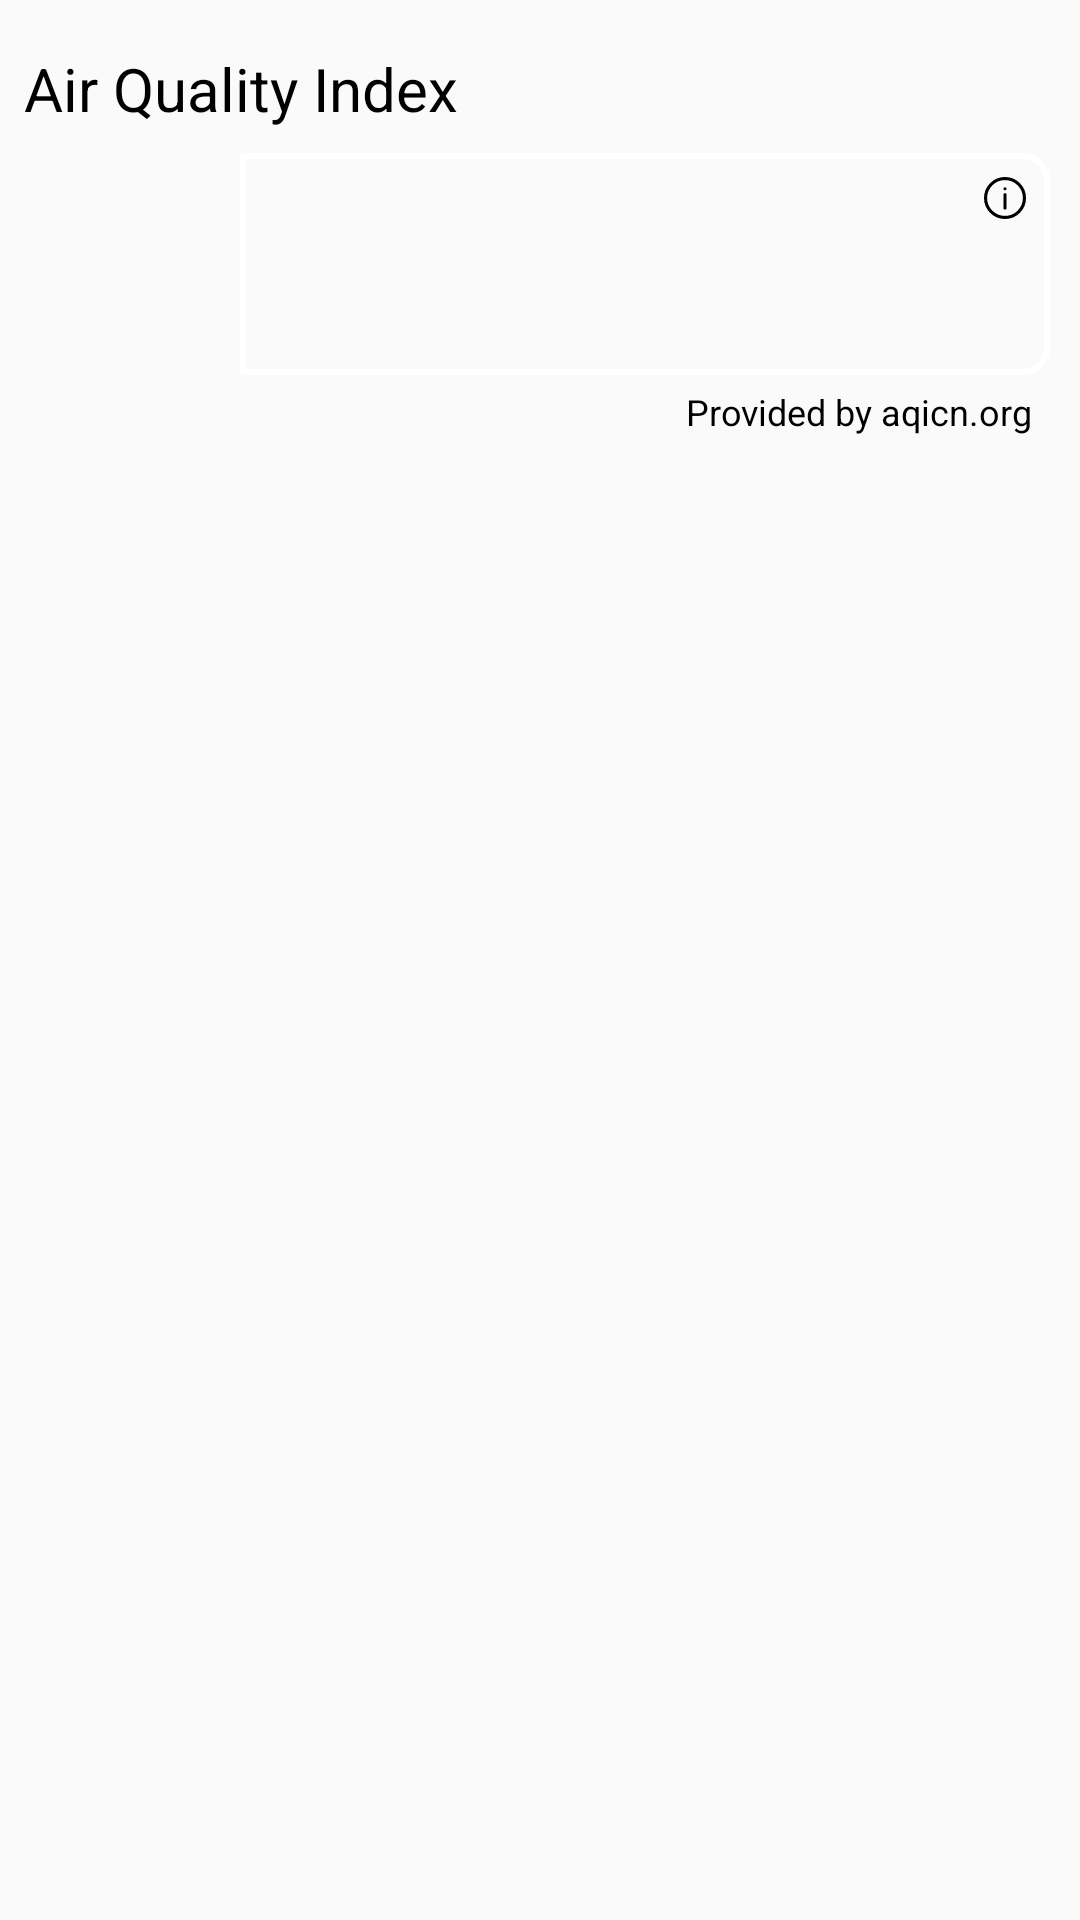

Reconstruct the res/layout file that produces this screen, plus the resources it refers to.
<!-- AndroidManifest.xml: application theme AppTheme -->
<!-- res/layout/aqi_detail_layout.xml -->
<?xml version="1.0" encoding="utf-8"?>
<androidx.constraintlayout.widget.ConstraintLayout xmlns:android="http://schemas.android.com/apk/res/android"
    xmlns:app="http://schemas.android.com/apk/res-auto"
    xmlns:tools="http://schemas.android.com/tools"
    android:layout_width="match_parent"
    android:layout_height="wrap_content"
    android:orientation="vertical"
    android:paddingTop="@dimen/margin_16"
    tools:ignore="SpUsage">

    <TextView
        android:id="@+id/airQualityTitle"
        android:layout_width="wrap_content"
        android:layout_height="wrap_content"
        android:layout_marginStart="@dimen/margin_8"
        android:text="@string/air_quality_dialog_heading"
        android:textColor="@color/absoluteBlack"
        android:textSize="@dimen/text_view_20dp"
        app:fontFamily="@font/montserrat"
        app:layout_constraintStart_toStartOf="parent"
        app:layout_constraintTop_toTopOf="parent" />

    <androidx.constraintlayout.widget.ConstraintLayout
        android:id="@+id/aqi_bar"
        android:layout_width="match_parent"
        android:layout_height="wrap_content"
        android:layout_marginTop="@dimen/margin_8"
        app:layout_constraintEnd_toEndOf="parent"
        app:layout_constraintStart_toStartOf="parent"
        app:layout_constraintTop_toBottomOf="@id/airQualityTitle">

        <TextView
            android:id="@+id/tv_aqi_index"
            android:layout_width="@dimen/aqi_Index_size"
            android:layout_height="@dimen/aqi_Index_size"
            android:layout_marginStart="@dimen/margin_8"
            android:background="@drawable/aqi_background"
            android:gravity="center"
            android:textColor="@color/pureWhite"
            android:textSize="@dimen/text_view_36dp"
            app:fontFamily="@font/montserrat"
            app:layout_constraintStart_toStartOf="parent"
            app:layout_constraintTop_toTopOf="parent" />

        <LinearLayout
            android:id="@+id/aqiDesLayout"
            android:layout_width="0dp"
            android:layout_height="0dp"
            android:layout_centerVertical="true"
            android:layout_marginEnd="@dimen/margin_8"
            android:layout_toEndOf="@id/tv_aqi_index"
            android:background="@drawable/aqi_des_background"
            android:orientation="vertical"
            android:paddingLeft="@dimen/margin_8"
            android:paddingTop="@dimen/margin_4"
            android:paddingRight="@dimen/margin_8"
            android:paddingBottom="@dimen/margin_2"
            android:translationX="@dimen/aqi_translation_X"
            android:weightSum="2"
            app:layout_constraintBottom_toBottomOf="@+id/tv_aqi_index"
            app:layout_constraintEnd_toEndOf="parent"
            app:layout_constraintStart_toEndOf="@+id/tv_aqi_index"
            app:layout_constraintTop_toTopOf="@+id/tv_aqi_index">

            <TextView
                android:id="@+id/tv_aqi_level"
                android:layout_width="match_parent"
                android:layout_height="match_parent"
                android:layout_marginTop="@dimen/margin_2"
                android:layout_marginEnd="@dimen/margin_24"
                android:layout_weight="1"
                android:clipToPadding="false"
                android:gravity="top"
                android:textColor="@color/absoluteBlack"
                android:textSize="@dimen/text_view_15dp"
                app:fontFamily="@font/montserrat" />

            <TextView
                android:id="@+id/tv_aqi_des"
                android:layout_width="match_parent"
                android:layout_height="match_parent"
                android:layout_weight="1"
                android:gravity="center_vertical"
                android:paddingBottom="@dimen/margin_2"
                android:textColor="@color/absoluteBlack"
                android:textSize="@dimen/text_view_13dp"
                app:fontFamily="@font/montserrat" />
        </LinearLayout>

        <ImageView
            android:id="@+id/iconAqiInfo"
            android:layout_width="@dimen/icon_14dp"
            android:layout_height="@dimen/icon_14dp"
            android:layout_marginStart="@dimen/margin_8"
            android:layout_marginTop="@dimen/margin_8"
            android:layout_marginEnd="@dimen/margin_10"
            android:layout_marginBottom="@dimen/margin_8"
            android:src="@drawable/ic_info_b"
            app:layout_constraintEnd_toEndOf="@+id/aqiDesLayout"
            app:layout_constraintTop_toTopOf="@+id/aqiDesLayout"
            tools:ignore="ContentDescription" />

        <TextView
            android:id="@+id/provideBy"
            android:layout_width="wrap_content"
            android:layout_height="wrap_content"
            android:layout_marginTop="@dimen/margin_4"
            android:paddingStart="@dimen/margin_16"
            android:paddingEnd="@dimen/margin_16"
            android:text="@string/provided_by_aqi_cn_org"
            android:textColor="@color/absoluteBlack"
            android:textSize="@dimen/text_view_12dp"
            app:fontFamily="@font/montserrat"
            app:layout_constraintEnd_toEndOf="parent"
            app:layout_constraintTop_toBottomOf="@id/aqiDesLayout" />
    </androidx.constraintlayout.widget.ConstraintLayout>
</androidx.constraintlayout.widget.ConstraintLayout>
<!-- resources referenced by this layout -->
<resources>
  <color name="absoluteBlack">#ff000000</color>
  <color name="pureWhite">#ffffffff</color>
  <dimen name="aqi_Index_size">74dp</dimen>
  <dimen name="aqi_translation_X">-2dp</dimen>
  <dimen name="icon_14dp">14dp</dimen>
  <dimen name="margin_10">10dp</dimen>
  <dimen name="margin_16">16dp</dimen>
  <dimen name="margin_2">2dp</dimen>
  <dimen name="margin_24">24dp</dimen>
  <dimen name="margin_4">4dp</dimen>
  <dimen name="margin_8">8dp</dimen>
  <dimen name="text_view_12dp">12dp</dimen>
  <dimen name="text_view_13dp">13dp</dimen>
  <dimen name="text_view_15dp">15dp</dimen>
  <dimen name="text_view_20dp">20dp</dimen>
  <dimen name="text_view_36dp">36dp</dimen>
  <!-- drawable aqi_background (drawable) -->
  <?xml version="1.0" encoding="utf-8"?>
  <shape xmlns:android="http://schemas.android.com/apk/res/android">
      <corners
          android:bottomLeftRadius="@dimen/margin_8"
          android:topLeftRadius="@dimen/margin_8" />
  </shape>
  <!-- drawable aqi_des_background (drawable) -->
  <?xml version="1.0" encoding="utf-8"?>
  <shape xmlns:android="http://schemas.android.com/apk/res/android">
      <stroke
          android:width="@dimen/aqi_stroke_width"
          android:color="@color/pureWhite"
          android:dashGap="0dp" />
      <corners
          android:bottomRightRadius="@dimen/margin_8"
          android:topRightRadius="@dimen/margin_8" />
  </shape>
  <!-- drawable ic_info_b (drawable) -->
  <vector xmlns:android="http://schemas.android.com/apk/res/android"
      android:width="24dp"
      android:height="24dp"
      android:viewportWidth="54"
      android:viewportHeight="54">
      <path
          android:fillColor="#00000000"
          android:pathData="M27,27m-25,0a25,25 0,1 1,50 0a25,25 0,1 1,-50 0"
          android:strokeWidth="4"
          android:strokeColor="@color/absoluteBlack" />
      <path
          android:fillColor="@color/absoluteBlack"
          android:pathData="M27,15.19m-2,0a2,2 0,1 1,4 0a2,2 0,1 1,-4 0" />
      <path
          android:fillColor="@color/absoluteBlack"
          android:pathData="M27,20.69a2,2 0,0 0,-2 2V40a2,2 0,0 0,4 0V22.69A2,2 0,0 0,27 20.69Z" />
  </vector>
  <string name="air_quality_dialog_heading">Air Quality Index</string>
  <string name="provided_by_aqi_cn_org">Provided by aqicn.org</string>
  <style name="AppTheme" parent="Theme.AppCompat.DayNight.NoActionBar">
          
          <item name="colorPrimary">@color/colorPrimary</item>
          <item name="colorPrimaryDark">@color/colorPrimaryDark</item>
          <item name="colorAccent">@color/colorAccent</item>
          <item name="android:windowNoTitle">true</item>
          <item name="android:windowActionBar">false</item>
          <item name="android:windowFullscreen">true</item>
          <item name="android:windowContentOverlay">@null</item>
      </style>
  <dimen name="aqi_stroke_width">2dp</dimen>
  <color name="colorPrimary">#ffffffff</color>
  <color name="colorPrimaryDark">#ffffffff</color>
  <color name="colorAccent">@color/hotPink</color>
  <color name="hotPink">#ffe8998c</color>
</resources>
